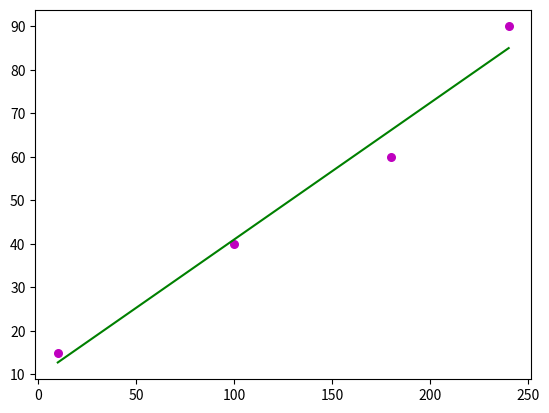

This chart was generated by the following Python code:
import numpy as np
import matplotlib.pyplot as plt


class Mera:
    def __init__(self):
        self.value = []
        self.nominal_value = []
        self.id = None

    def add_mera(self, value, nominal_value):
        self.value.append(value)
        self.nominal_value.append(nominal_value)
        if self.id is None:
            self.id = 1
        else:
            self.id += 1

    def delete_mera(self, id):
        if self.id is None:
            pass
        else:
            self.value.pop(id)
            self.nominal_value.pop(id)
            if len(self.value) == 0:
                self.id = None
            elif self.id > len(self.value):
                self.id = len(self.value)
            else:
                if self.id != 1:
                    self.id -= 1

    def __len__(self):
        return len(self.value)


def calibrate(pixel_value, nominal_value, gray_templates=None):
    n = np.size(pixel_value)

    mean_pixel_value = np.mean(pixel_value)
    mean_nominal_value = np.mean(nominal_value)

    SS_xy = np.sum(nominal_value * pixel_value) - n * mean_nominal_value * mean_pixel_value
    SS_xx = np.sum(pixel_value ** 2) - n * mean_pixel_value ** 2

    k = SS_xy / SS_xx
    b = mean_nominal_value - k * mean_pixel_value

    if gray_templates is not None:
        optical_density_gray = k * gray_templates + b

        return optical_density_gray

    return [k, b]


def plot_regression(x, y, k, b):
    plt.scatter(x, y, color='m', s=30)

    y_pred = k * x + b

    plt.plot(x, y_pred, color='g')


if __name__ == '__main__':
    a = Mera()
    b = Mera()
    x = np.array([10, 100, 180, 240])
    y = np.array([15, 40, 60, 90])

    k, b = calibrate(x, y)
    print(f'k = {k}\nb = {b}')
    plot_regression(x, y, k, b)
    plt.show()
